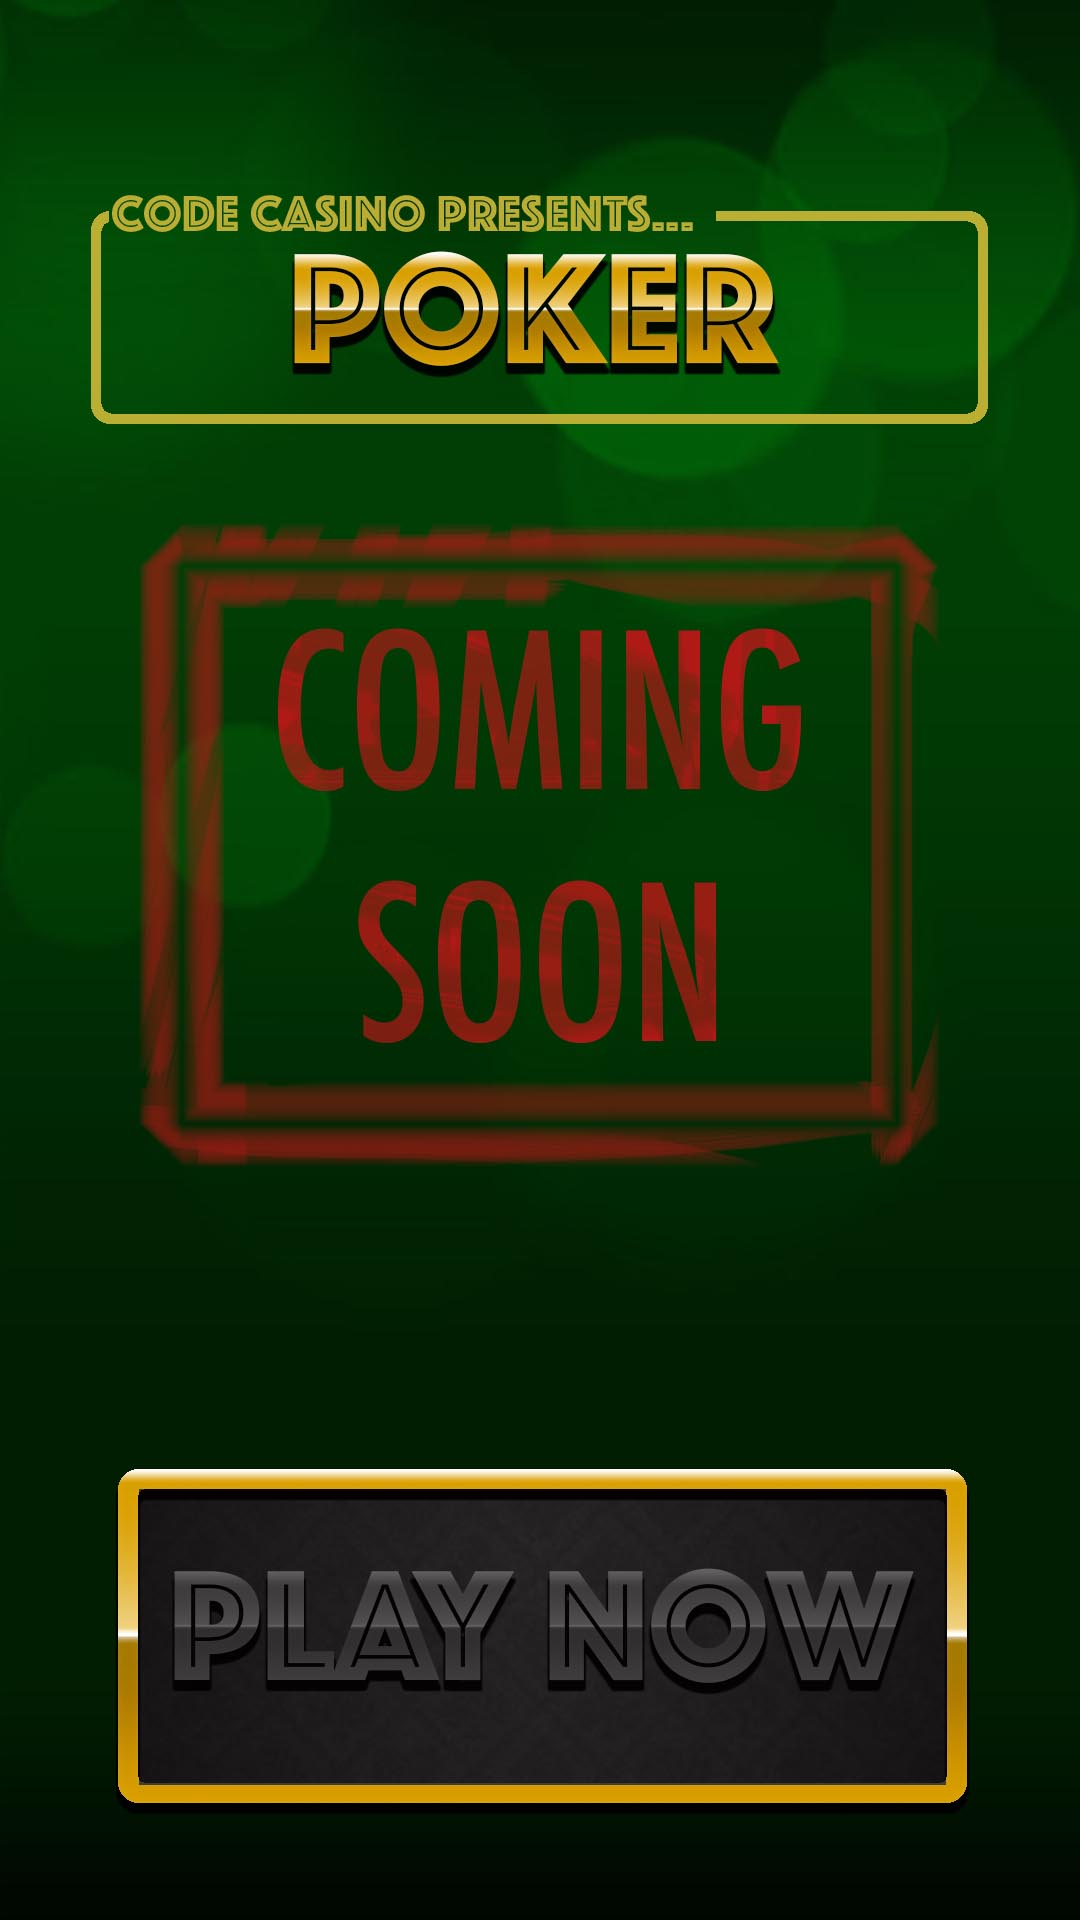

Write the Android layout XML for this screen, with the resource values it uses.
<!-- AndroidManifest.xml: application theme AppTheme -->
<!-- res/layout/activity_poker_start.xml -->
<?xml version="1.0" encoding="utf-8"?>
<android.support.constraint.ConstraintLayout
    xmlns:android="http://schemas.android.com/apk/res/android"
    xmlns:app="http://schemas.android.com/apk/res-auto"
    xmlns:tools="http://schemas.android.com/tools"
    android:layout_width="match_parent"
    android:layout_height="match_parent"
    android:background="@drawable/pokerbg"
    tools:context="example.codeclan.com.blackjack.PokerStartActivity">

</android.support.constraint.ConstraintLayout>
<!-- resources referenced by this layout -->
<resources>
  <!-- drawable pokerbg: jpg bitmap (drawable, 129671 bytes) -->
  <style name="AppTheme" parent="android:Theme.Holo.Light.NoActionBar.TranslucentDecor">
      
          
          <item name="colorPrimary">@color/colorPrimary</item>
          <item name="colorPrimaryDark">@color/colorPrimaryDark</item>
          <item name="colorAccent">@color/colorAccent</item>
      </style>
  <!-- not gathered from this repository: default colours our renderer supplied (Android Studio template values) -->
  <color name="colorPrimary">#FF6200EE</color>
  <color name="colorPrimaryDark">#FF3700B3</color>
  <color name="colorAccent">#FF03DAC5</color>
</resources>
